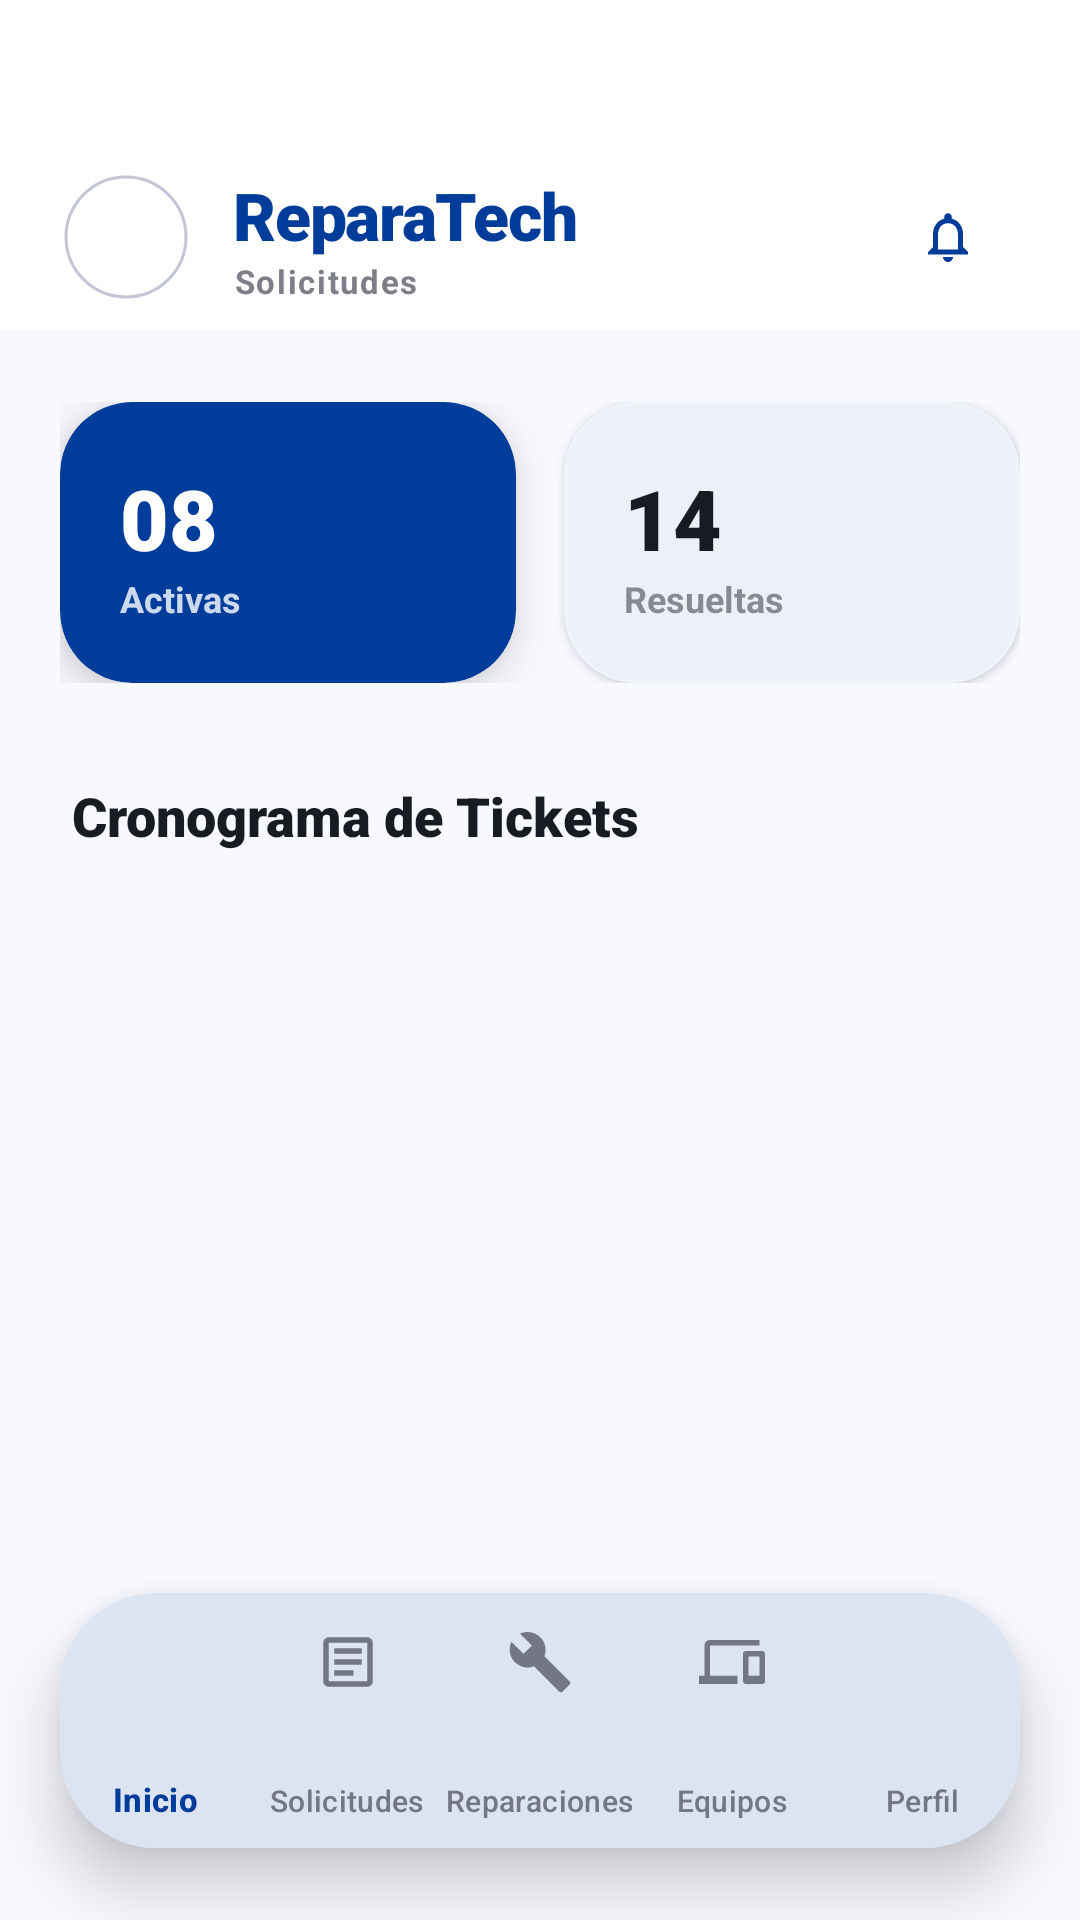

This screen was rendered from an Android layout file. Write that file and the resources it references.
<!-- AndroidManifest.xml: application theme Theme.CibertecApp -->
<!-- res/layout/activity_requests_client.xml -->
<?xml version="1.0" encoding="utf-8"?>
<androidx.coordinatorlayout.widget.CoordinatorLayout xmlns:android="http://schemas.android.com/apk/res/android"
    xmlns:app="http://schemas.android.com/apk/res-auto"
    xmlns:tools="http://schemas.android.com/tools"
    android:layout_width="match_parent"
    android:layout_height="match_parent"
    android:background="#F8F9FF">

    <com.google.android.material.appbar.AppBarLayout
        android:layout_width="match_parent"
        android:layout_height="wrap_content"
        android:background="@android:color/transparent"
        app:elevation="0dp">

        <com.google.android.material.appbar.MaterialToolbar
            android:id="@+id/topAppBar"
            android:layout_width="match_parent"
            android:layout_height="110dp"
            android:paddingTop="48dp"
            android:background="@color/white"
            app:contentInsetStart="0dp">

            <androidx.constraintlayout.widget.ConstraintLayout
                android:layout_width="match_parent"
                android:layout_height="match_parent"
                android:paddingHorizontal="20dp">

                <com.google.android.material.imageview.ShapeableImageView
                    android:id="@+id/avatarImage"
                    android:layout_width="44dp"
                    android:layout_height="44dp"
                    android:padding="2dp"
                    android:scaleType="centerCrop"
                    android:src="@drawable/ic_person"
                    app:layout_constraintBottom_toBottomOf="parent"
                    app:layout_constraintStart_toStartOf="parent"
                    app:layout_constraintTop_toTopOf="parent"
                    app:shapeAppearanceOverlay="@style/ShapeAppearance.Material3.Corner.Full"
                    app:strokeColor="@color/outline_variant"
                    app:strokeWidth="1dp" />

                <LinearLayout
                    android:layout_width="wrap_content"
                    android:layout_height="wrap_content"
                    android:layout_marginStart="14dp"
                    android:orientation="vertical"
                    app:layout_constraintBottom_toBottomOf="parent"
                    app:layout_constraintStart_toEndOf="@id/avatarImage"
                    app:layout_constraintTop_toTopOf="parent">

                    <TextView
                        android:layout_width="wrap_content"
                        android:layout_height="wrap_content"
                        android:fontFamily="sans-serif-black"
                        android:text="ReparaTech"
                        android:textColor="@color/brand_blue"
                        android:textSize="22sp"
                        android:textStyle="bold"
                        android:letterSpacing="-0.02" />

                    <TextView
                        android:layout_width="wrap_content"
                        android:layout_height="wrap_content"
                        android:text="Solicitudes"
                        android:textColor="@color/on_surface_variant"
                        android:textSize="11sp"
                        android:alpha="0.7"
                        android:letterSpacing="0.05"
                        android:textStyle="bold" />
                </LinearLayout>

                <com.google.android.material.button.MaterialButton
                    android:id="@+id/btnNotifications"
                    style="@style/Widget.Material3.Button.IconButton"
                    android:layout_width="48dp"
                    android:layout_height="48dp"
                    app:icon="@drawable/ic_notifications_none"
                    app:iconTint="@color/brand_blue"
                    app:layout_constraintBottom_toBottomOf="parent"
                    app:layout_constraintEnd_toEndOf="parent"
                    app:layout_constraintTop_toTopOf="parent" />

            </androidx.constraintlayout.widget.ConstraintLayout>
        </com.google.android.material.appbar.MaterialToolbar>
    </com.google.android.material.appbar.AppBarLayout>

    <androidx.core.widget.NestedScrollView
        android:layout_width="match_parent"
        android:layout_height="match_parent"
        android:scrollbars="none"
        app:layout_behavior="@string/appbar_scrolling_view_behavior">

        <LinearLayout
            android:layout_width="match_parent"
            android:layout_height="wrap_content"
            android:orientation="vertical"
            android:paddingBottom="140dp">

            
            <LinearLayout
                android:layout_width="match_parent"
                android:layout_height="wrap_content"
                android:orientation="horizontal"
                android:paddingHorizontal="20dp"
                android:paddingTop="24dp">

                <com.google.android.material.card.MaterialCardView
                    android:layout_width="0dp"
                    android:layout_height="wrap_content"
                    android:layout_weight="1"
                    android:layout_marginEnd="8dp"
                    app:cardBackgroundColor="@color/brand_blue"
                    app:cardCornerRadius="24dp"
                    app:cardElevation="8dp"
                    app:strokeWidth="0dp">
                    <LinearLayout
                        android:layout_width="match_parent"
                        android:layout_height="wrap_content"
                        android:orientation="vertical"
                        android:padding="20dp">
                        <TextView
                            android:layout_width="wrap_content"
                            android:layout_height="wrap_content"
                            android:text="08"
                            android:textColor="@color/white"
                            android:textSize="28sp"
                            android:fontFamily="sans-serif-black" />
                        <TextView
                            android:layout_width="wrap_content"
                            android:layout_height="wrap_content"
                            android:text="Activas"
                            android:textColor="@color/white"
                            android:alpha="0.8"
                            android:textSize="12sp"
                            android:textStyle="bold" />
                    </LinearLayout>
                </com.google.android.material.card.MaterialCardView>

                <com.google.android.material.card.MaterialCardView
                    android:layout_width="0dp"
                    android:layout_height="wrap_content"
                    android:layout_weight="1"
                    android:layout_marginStart="8dp"
                    app:cardBackgroundColor="@color/white"
                    app:cardCornerRadius="24dp"
                    app:cardElevation="2dp"
                    app:strokeColor="#F0F3FC"
                    app:strokeWidth="1dp">
                    <LinearLayout
                        android:layout_width="match_parent"
                        android:layout_height="wrap_content"
                        android:orientation="vertical"
                        android:padding="20dp">
                        <TextView
                            android:layout_width="wrap_content"
                            android:layout_height="wrap_content"
                            android:text="14"
                            android:textColor="@color/on_surface"
                            android:textSize="28sp"
                            android:fontFamily="sans-serif-black" />
                        <TextView
                            android:layout_width="wrap_content"
                            android:layout_height="wrap_content"
                            android:text="Resueltas"
                            android:textColor="@color/on_surface_variant"
                            android:alpha="0.6"
                            android:textSize="12sp"
                            android:textStyle="bold" />
                    </LinearLayout>
                </com.google.android.material.card.MaterialCardView>
            </LinearLayout>

            <TextView
                android:layout_width="wrap_content"
                android:layout_height="wrap_content"
                android:layout_marginHorizontal="24dp"
                android:layout_marginTop="32dp"
                android:text="Cronograma de Tickets"
                android:textColor="@color/on_surface"
                android:textSize="18sp"
                android:fontFamily="sans-serif-black" />

            <LinearLayout
                android:id="@+id/requestsContainer"
                android:layout_width="match_parent"
                android:layout_height="wrap_content"
                android:layout_marginTop="16dp"
                android:orientation="vertical">
                
            </LinearLayout>

        </LinearLayout>
    </androidx.core.widget.NestedScrollView>

    <com.google.android.material.card.MaterialCardView
        android:layout_width="match_parent"
        android:layout_height="wrap_content"
        android:layout_gravity="bottom"
        android:layout_marginHorizontal="20dp"
        android:layout_marginBottom="24dp"
        app:cardCornerRadius="32dp"
        app:cardElevation="12dp"
        app:strokeWidth="0dp">

        <com.google.android.material.bottomnavigation.BottomNavigationView
            android:id="@+id/bottomNavigation"
            android:layout_width="match_parent"
            android:layout_height="85dp"
            android:background="@color/white"
            app:itemIconTint="@color/bottom_nav_selector"
            app:itemTextColor="@color/bottom_nav_selector"
            app:labelVisibilityMode="labeled"
            app:itemTextAppearanceActive="@style/BottomNavText.Active"
            app:itemTextAppearanceInactive="@style/BottomNavText.Inactive"
            app:itemIconSize="22dp"
            app:itemPaddingTop="12dp"
            app:itemPaddingBottom="12dp"
            app:menu="@menu/bottom_nav_menu"
            app:elevation="0dp" />

    </com.google.android.material.card.MaterialCardView>

</androidx.coordinatorlayout.widget.CoordinatorLayout>
<!-- resources referenced by this layout -->
<resources>
  <color name="brand_blue">#003D9B</color>
  <color name="on_surface">#181C22</color>
  <color name="on_surface_variant">#434654</color>
  <color name="outline_variant">#C3C6D6</color>
  <color name="white">#FFFFFFFF</color>
  <!-- drawable ic_notifications_none (drawable) -->
  <vector xmlns:android="http://schemas.android.com/apk/res/android"
      android:width="24dp"
      android:height="24dp"
      android:viewportWidth="24"
      android:viewportHeight="24">
      <path
          android:fillColor="#000000"
          android:pathData="M12,22c1.1,0 2,-0.9 2,-2h-4c0,1.1 0.9,2 2,2z M18,16v-5c0,-3.07 -1.63,-5.64 -4.5,-6.32V4c0,-0.83 -0.67,-1.5 -1.5,-1.5s-1.5,0.67 -1.5,1.5v0.68C7.64,5.36 6,7.92 6,11v5l-2,2v1h16v-1l-2,-2z M16,17H8v-6c0,-2.48 1.51,-4.5 4,-4.5s4,2.02 4,4.5v6z"/>
  </vector>
  <style name="BottomNavText.Active" parent="TextAppearance.Material3.LabelSmall">
          <item name="android:textSize">11sp</item>
          <item name="android:textStyle">bold</item>
          <item name="android:letterSpacing">0.01</item>
      </style>
  <style name="BottomNavText.Inactive" parent="TextAppearance.Material3.LabelSmall">
          <item name="android:textSize">10sp</item>
          <item name="android:textStyle">normal</item>
          <item name="android:letterSpacing">0.01</item>
      </style>
  <style name="Theme.CibertecApp" parent="Base.Theme.CibertecApp" />
  <style name="Base.Theme.CibertecApp" parent="Theme.Material3.DayNight.NoActionBar">
          
          <item name="colorPrimary">@color/brand_blue</item>
          <item name="colorOnPrimary">@color/white</item>
  
          
          <item name="colorSecondaryContainer">@color/nav_active_indicator</item>
          <item name="colorOnSecondaryContainer">@color/nav_active_icon</item>
  
          
          <item name="colorSurface">@color/white</item>
          <item name="colorOnSurface">@color/on_surface</item>
          <item name="colorOnSurfaceVariant">@color/on_surface_variant</item>
  
          
          <item name="android:statusBarColor">@color/white</item>
          <item name="android:windowLightStatusBar">true</item>
          <item name="android:navigationBarColor">@color/white</item>
          <item name="android:windowLightNavigationBar" tools:targetApi="o_mr1">true</item>
  
  
          
          <item name="android:windowBackground">@color/surface_bright</item>
  
          
          <item name="android:windowAnimationStyle">@style/CustomActivityAnimation</item>
      </style>
  <color name="nav_active_indicator">#EADDFF</color>
  <color name="nav_active_icon">#1D1B20</color>
  <color name="surface_bright">#F8F9FF</color>
  <style name="CustomActivityAnimation" parent="@android:style/Animation.Activity">
          <item name="android:activityOpenEnterAnimation">@anim/axis_z_enter</item>
          <item name="android:activityOpenExitAnimation">@anim/axis_z_exit</item>
          <item name="android:activityCloseEnterAnimation">@anim/axis_z_pop_enter</item>
          <item name="android:activityCloseExitAnimation">@anim/axis_z_pop_exit</item>
      </style>
</resources>
